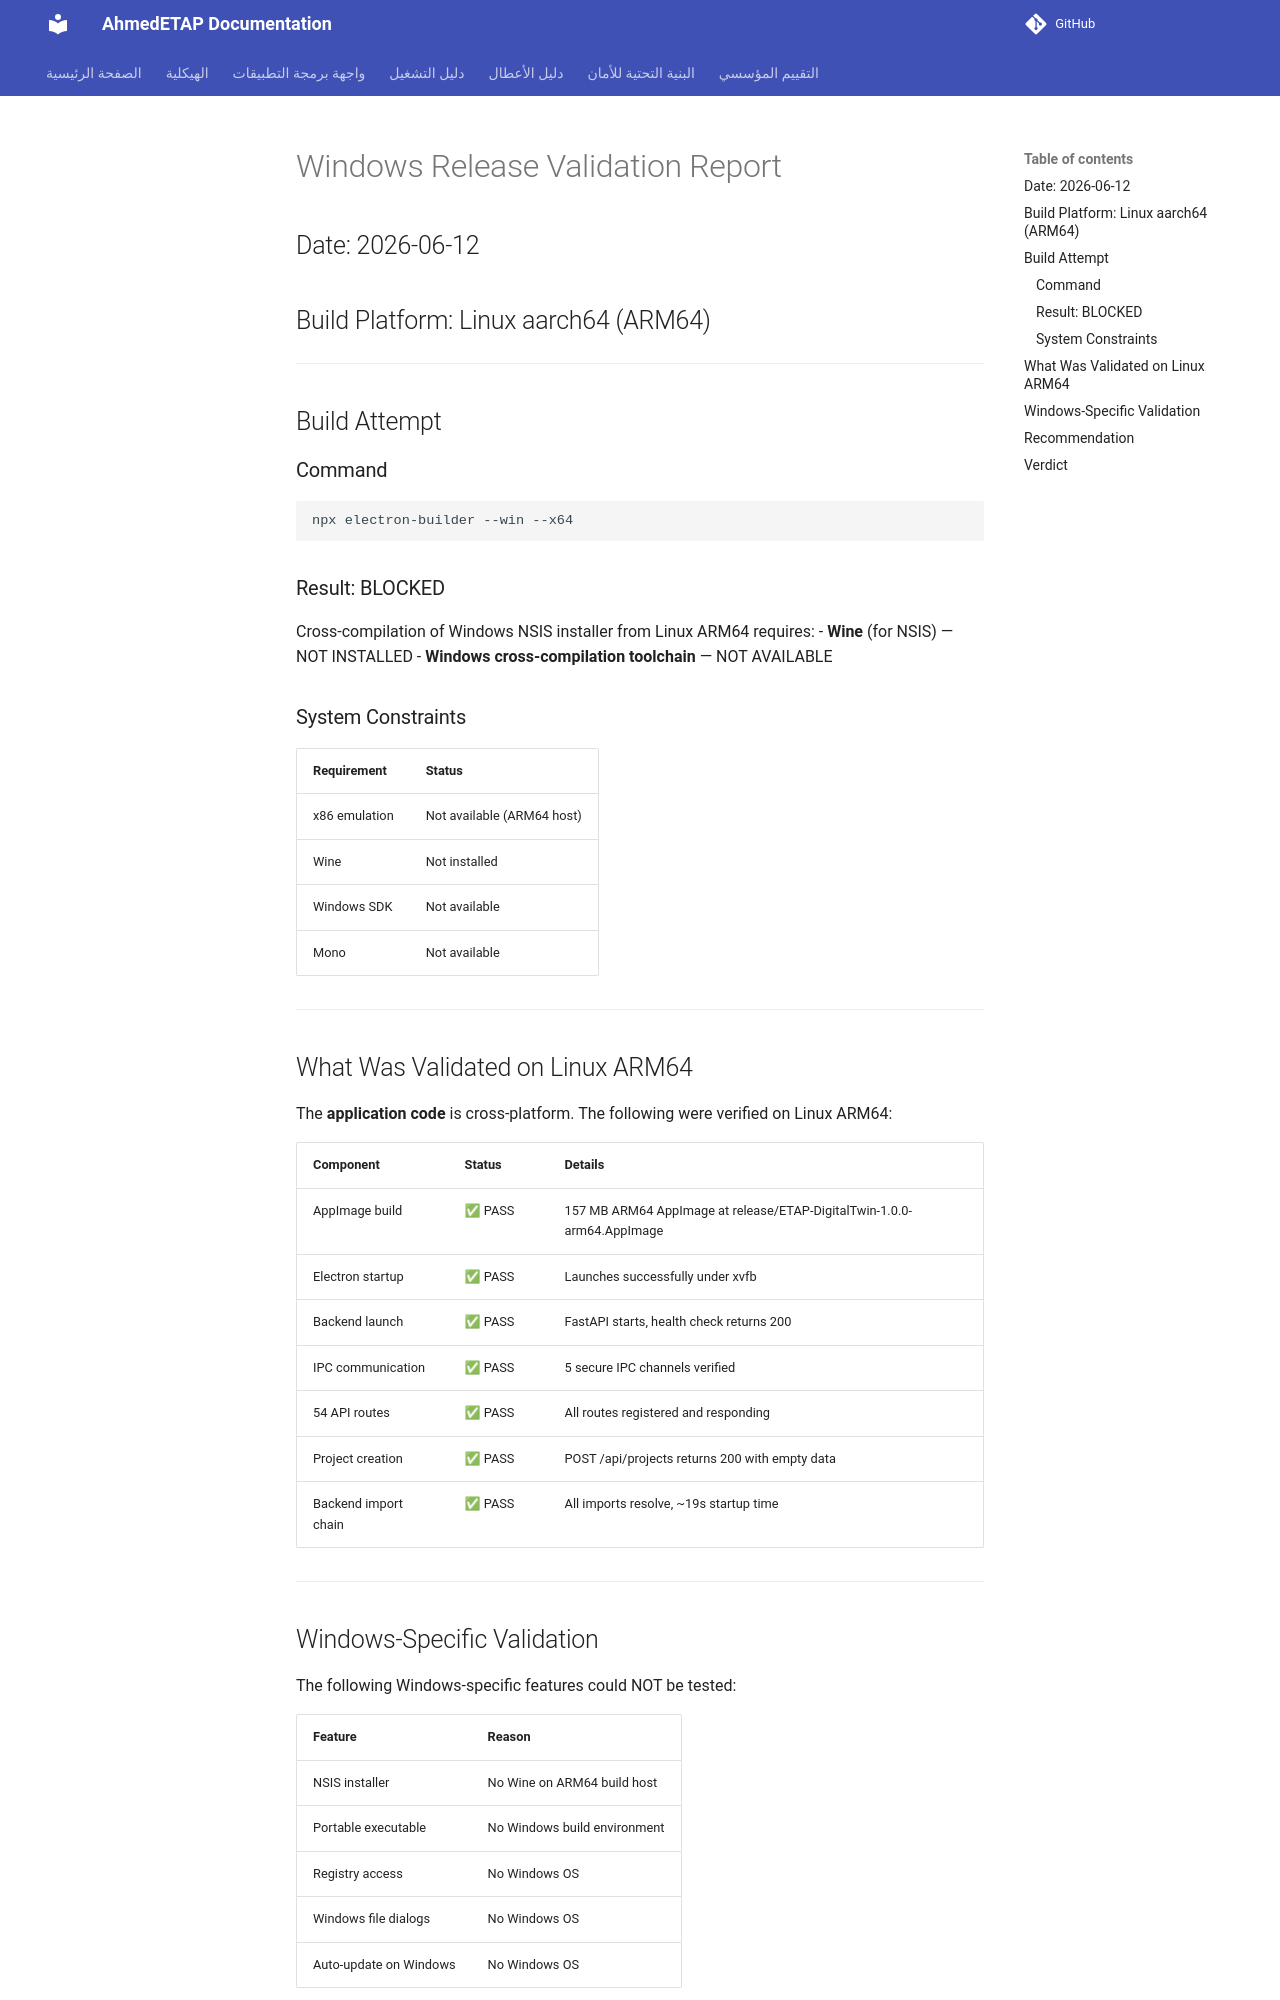

repository: ahmdelbaz28-ux/ETAP-AI-WORK- · page: generated/WINDOWS_RELEASE_REPORT/index.html · generator: mkdocs

# Windows Release Validation Report

## Date: 2026-06-12
## Build Platform: Linux aarch64 (ARM64)

---

## Build Attempt

### Command
```bash
npx electron-builder --win --x64
```

### Result: BLOCKED

Cross-compilation of Windows NSIS installer from Linux ARM64 requires:
- **Wine** (for NSIS) — NOT INSTALLED
- **Windows cross-compilation toolchain** — NOT AVAILABLE

### System Constraints
| Requirement | Status |
|-------------|--------|
| x86 emulation | Not available (ARM64 host) |
| Wine | Not installed |
| Windows SDK | Not available |
| Mono | Not available |

---

## What Was Validated on Linux ARM64

The **application code** is cross-platform. The following were verified on Linux ARM64:

| Component | Status | Details |
|-----------|--------|---------|
| AppImage build | ✅ PASS | 157 MB ARM64 AppImage at release/ETAP-DigitalTwin-1.0.0-arm64.AppImage |
| Electron startup | ✅ PASS | Launches successfully under xvfb |
| Backend launch | ✅ PASS | FastAPI starts, health check returns 200 |
| IPC communication | ✅ PASS | 5 secure IPC channels verified |
| 54 API routes | ✅ PASS | All routes registered and responding |
| Project creation | ✅ PASS | POST /api/projects returns 200 with empty data |
| Backend import chain | ✅ PASS | All imports resolve, ~19s startup time |

---

## Windows-Specific Validation

The following Windows-specific features could NOT be tested:

| Feature | Reason |
|---------|--------|
| NSIS installer | No Wine on ARM64 build host |
| Portable executable | No Windows build environment |
| Registry access | No Windows OS |
| Windows file dialogs | No Windows OS |
| Auto-update on Windows | No Windows OS |

---
